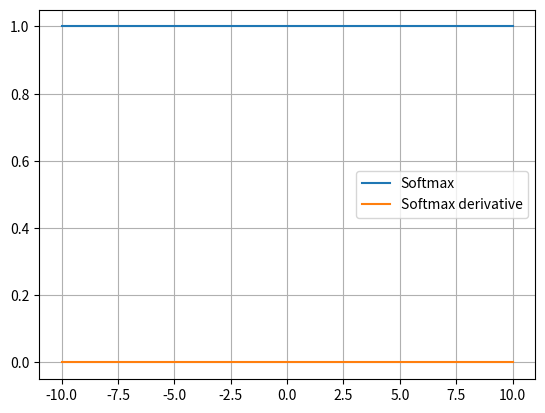

Generate this figure with matplotlib:
# *************************************************************************** #
#                                                                             #
#                                                        :::      ::::::::    #
#    softmax.py                                        :+:      :+:    :+:    #
#                                                    +:+ +:+         +:+      #
# [redacted]
#                                                +#+#+#+#+#+   +#+            #
#    Created: 2023/08/24 14:40:11 by cmariot          #+#    #+#              #
#    Updated: 2023/08/24 14:40:12 by cmariot         ###   ########.fr        #
#                                                                             #
# *************************************************************************** #

import numpy as np


class Softmax_Activation:

    def forward(self, input):
        exp = np.exp(input)
        self.output = exp / np.sum(exp, axis=1, keepdims=True)
        return self.output

    def backward(self, dvalues):
        self.dinput = np.empty_like(dvalues)
        for index, (single_output, single_dvalues) in \
                enumerate(zip(self.output, dvalues)):
            single_output = single_output.reshape(-1, 1)
            jacobian_matrix = np.diagflat(single_output) - \
                np.dot(single_output, single_output.T)
            self.dinput[index] = np.dot(jacobian_matrix,
                                        single_dvalues)
        return self.dinput


if __name__ == "__main__":

    # Plot the softmax function and its derivative on the same graph
    # between -10 and 10

    import matplotlib.pyplot as plt

    # Create 1000 equally spaced points between -10 and 10
    x = np.linspace(-10, 10, 1000).reshape(-1, 1)

    softmax = Softmax_Activation()

    # Plot the softmax function
    plt.plot(x, softmax.forward(x), label="Softmax")

    # Plot the derivative of the softmax function
    plt.plot(x, softmax.backward(x), label="Softmax derivative")

    # Add a legend
    plt.legend()
    plt.grid()

    # Show the plot
    plt.show()
